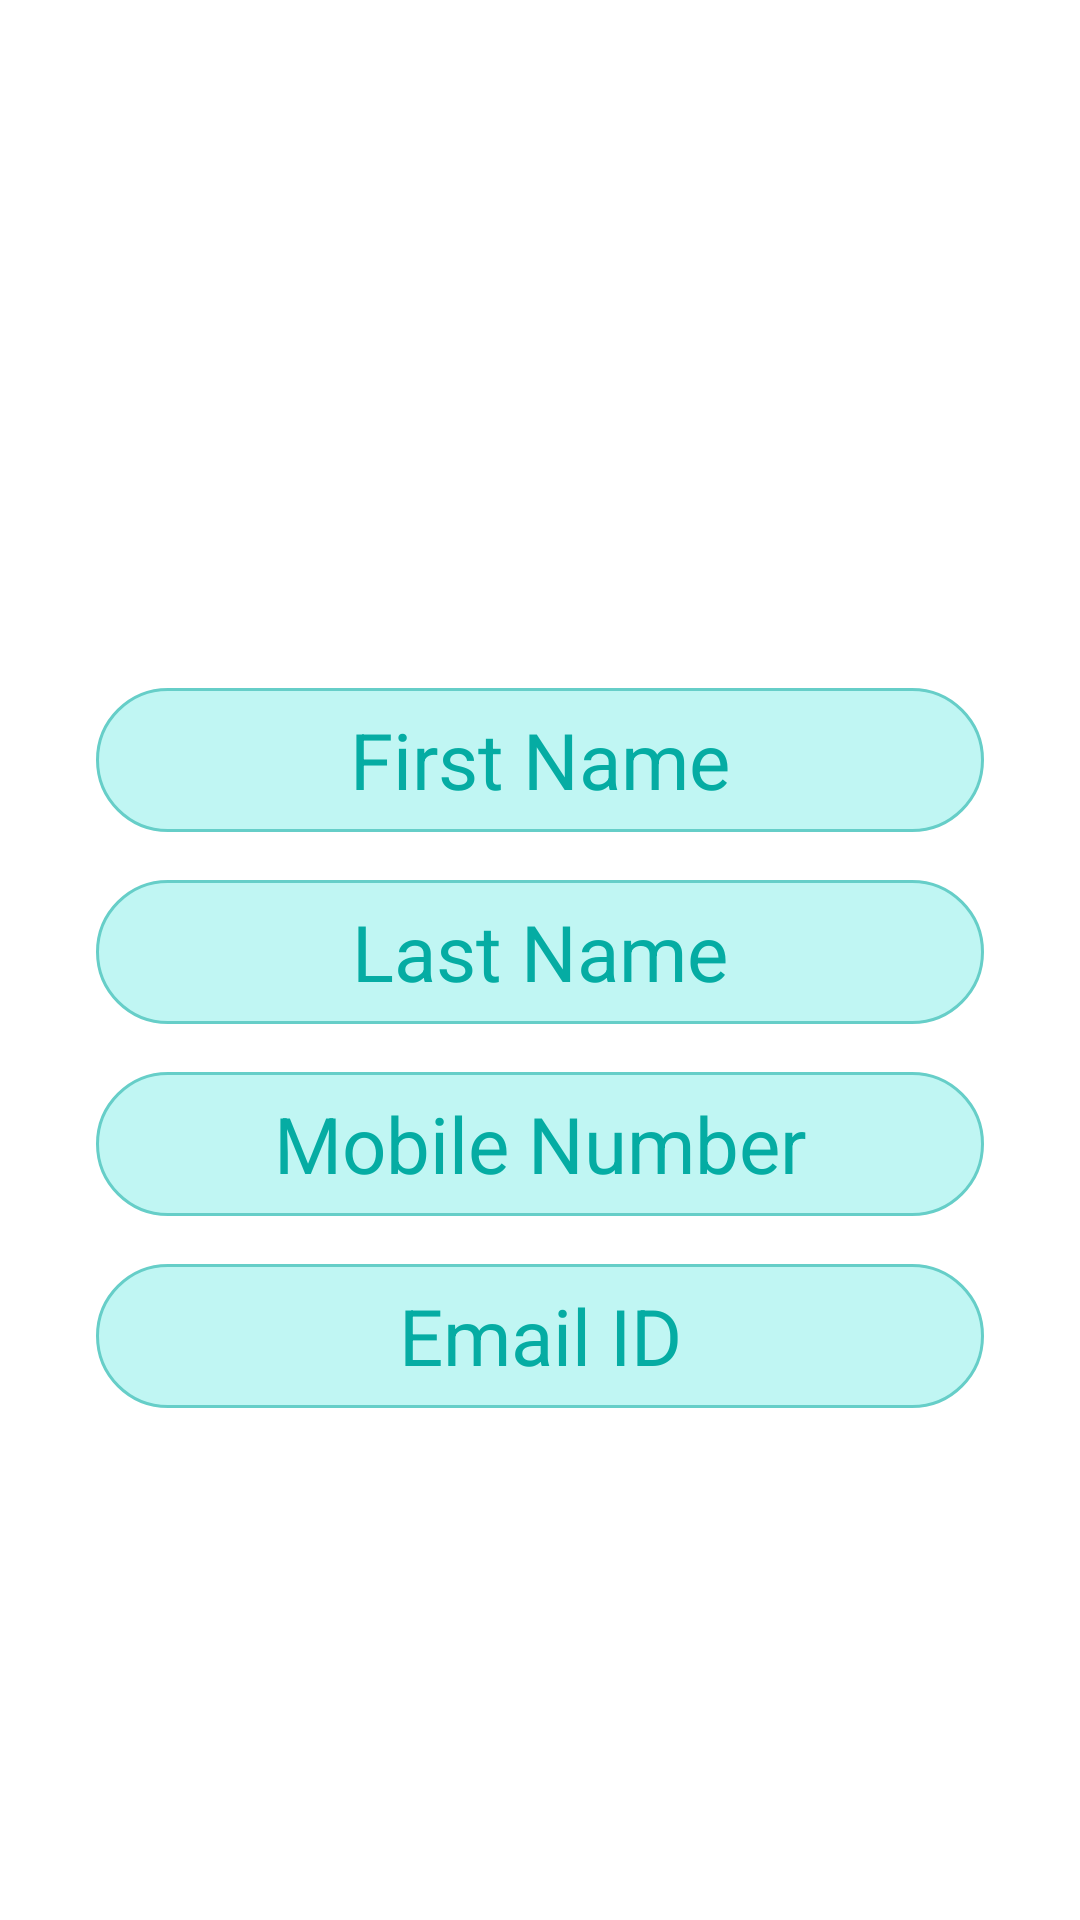

Reconstruct the res/layout file that produces this screen, plus the resources it refers to.
<!-- AndroidManifest.xml: application theme Theme.Kratos -->
<!-- res/layout/activity_new_user.xml -->
<?xml version="1.0" encoding="utf-8"?>
<androidx.constraintlayout.widget.ConstraintLayout xmlns:android="http://schemas.android.com/apk/res/android"
    xmlns:app="http://schemas.android.com/apk/res-auto"
    xmlns:tools="http://schemas.android.com/tools"
    android:layout_width="match_parent"
    android:layout_height="match_parent"
    tools:context=".NewUserActivity">

    <ImageView
        android:id="@+id/imageView"
        android:layout_width="0dp"
        android:layout_height="0dp"
        app:layout_constraintDimensionRatio="3:2"
        android:layout_marginStart="32dp"
        android:layout_marginTop="16dp"
        android:layout_marginEnd="32dp"
        android:scaleType="centerCrop"
        app:layout_constraintEnd_toEndOf="parent"
        app:layout_constraintStart_toStartOf="parent"
        app:layout_constraintTop_toTopOf="parent"
        app:srcCompat="@drawable/student_02"
        android:contentDescription="@string/image" />

    <EditText
        android:id="@+id/etFirstName"
        android:layout_width="match_parent"
        android:layout_height="wrap_content"
        android:layout_marginStart="32dp"
        android:layout_marginTop="16dp"
        android:layout_marginEnd="32dp"
        android:autofillHints="name"
        android:background="@drawable/button_background_green2"
        android:hint="@string/first_name"
        android:inputType="textCapWords"
        android:maxLength="20"
        android:minHeight="48dp"
        android:textAlignment="center"
        android:textColor="#05ACA3"
        android:textColorHint="#05ACA3"
        android:textSize="26sp"
        app:layout_constraintEnd_toEndOf="parent"
        app:layout_constraintStart_toStartOf="parent"
        app:layout_constraintTop_toBottomOf="@+id/imageView" />

    <EditText
        android:id="@+id/etLastName"
        android:layout_width="match_parent"
        android:layout_height="wrap_content"
        android:layout_marginStart="32dp"
        android:layout_marginTop="16dp"
        android:layout_marginEnd="32dp"
        android:autofillHints="name"
        android:background="@drawable/button_background_green2"
        android:hint="@string/last_name"
        android:inputType="textCapWords"
        android:maxLength="20"
        android:minHeight="48dp"
        android:textAlignment="center"
        android:textColor="#05ACA3"
        android:textColorHint="#05ACA3"
        android:textSize="26sp"
        app:layout_constraintEnd_toEndOf="parent"
        app:layout_constraintHorizontal_bias="0.518"
        app:layout_constraintStart_toStartOf="parent"
        app:layout_constraintTop_toBottomOf="@+id/etFirstName" />

    <EditText
        android:id="@+id/etMobileNo"
        android:layout_width="match_parent"
        android:layout_height="wrap_content"
        android:layout_marginStart="32dp"
        android:layout_marginTop="16dp"
        android:layout_marginEnd="32dp"
        android:autofillHints="phone"
        android:background="@drawable/button_background_green2"
        android:hint="@string/mobile_number"
        android:inputType="phone"
        android:maxLength="10"
        android:minHeight="48dp"
        android:textAlignment="center"
        android:textColor="#05ACA3"
        android:textColorHint="#05ACA3"
        android:textSize="26sp"
        app:layout_constraintEnd_toEndOf="parent"
        app:layout_constraintStart_toStartOf="parent"
        app:layout_constraintTop_toBottomOf="@+id/etLastName" />

    <EditText
        android:id="@+id/etEmailId"
        android:layout_width="match_parent"
        android:layout_height="wrap_content"
        android:layout_marginStart="32dp"
        android:layout_marginTop="16dp"
        android:layout_marginEnd="32dp"
        android:autofillHints="phone"
        android:background="@drawable/button_background_green2"
        android:hint="@string/Email_id"
        android:inputType="textEmailAddress"
        android:maxLength="40"
        android:minHeight="48dp"
        android:textAlignment="center"
        android:textColor="#05ACA3"
        android:textColorHint="#05ACA3"
        android:textSize="26sp"
        app:layout_constraintEnd_toEndOf="parent"
        app:layout_constraintStart_toStartOf="parent"
        app:layout_constraintTop_toBottomOf="@+id/etMobileNo" />

    <androidx.appcompat.widget.AppCompatButton
        android:id="@+id/btnSubmit"
        android:layout_width="match_parent"
        android:layout_height="wrap_content"
        android:layout_marginStart="32dp"
        android:layout_marginTop="16dp"
        android:layout_marginEnd="32dp"
        android:background="@drawable/button_background_green1"
        android:text="@string/submit"
        android:textColor="#fff"
        android:textSize="20sp"
        app:layout_constraintEnd_toEndOf="parent"
        app:layout_constraintStart_toStartOf="parent"
        app:layout_constraintTop_toBottomOf="@+id/etEmailId"
        tools:ignore="TextContrastCheck" />
</androidx.constraintlayout.widget.ConstraintLayout>
<!-- resources referenced by this layout -->
<resources>
  <!-- drawable button_background_green2 (drawable) -->
  <?xml version="1.0" encoding="utf-8"?>
  <selector xmlns:android="http://schemas.android.com/apk/res/android">
  <item>
      <shape android:shape="rectangle">
          <corners android:radius="50dp"/>
          <solid android:color="#c0f6f3"/>
          <stroke android:color="#66cec8" android:width="1dp"/>
      </shape>
  </item>
  </selector>
  <string name="Email_id">Email ID</string>
  <string name="first_name">First Name</string>
  <string name="image">image</string>
  <string name="last_name">Last Name</string>
  <string name="mobile_number">Mobile Number</string>
  <string name="submit">Submit</string>
  <style name="Theme.Kratos" parent="Theme.MaterialComponents.DayNight.DarkActionBar">
          
          <item name="colorPrimary">@color/purple_500</item>
          <item name="colorPrimaryVariant">@color/purple_700</item>
          <item name="colorOnPrimary">@color/white</item>
          
          <item name="colorSecondary">@color/teal_200</item>
          <item name="colorSecondaryVariant">@color/teal_700</item>
          <item name="colorOnSecondary">@color/black</item>
          
          <item name="android:statusBarColor" tools:targetApi="l">?attr/colorPrimaryVariant</item>
          
      </style>
  <color name="purple_500">#FF6200EE</color>
  <color name="purple_700">#FF3700B3</color>
  <color name="white">#FFFFFFFF</color>
  <color name="teal_200">#FF03DAC5</color>
  <color name="teal_700">#FF018786</color>
  <color name="black">#FF000000</color>
</resources>
